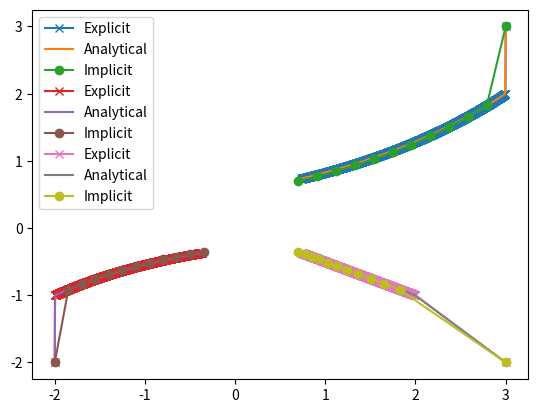

This figure's Python source:
import numpy as np
import matplotlib.pyplot as plt

A = np.array([[998, 1998], [-999, -1999]]) #matrix of differential equation system

def Explicit_Euler_method(leftBorder, rightBorder, X_t0: np.array, __step): #accuracy O(h^1)
    res_vect_list = [np.array(X_t0)]
    time = leftBorder
    while time < rightBorder:
        res_vect_list.append(res_vect_list[-1] + __step * A.dot(res_vect_list[-1]))
        time += __step
    return res_vect_list

def Implicit_Euler_method(leftBorder, rightBorder, X_t0: np.array, __step): #accuracy O(h^2)
    res_vect_list = [np.array(X_t0)]
    time = leftBorder
    while time < rightBorder:
        res_vect_list.append(np.linalg.inv(np.array([[1, 0], [0, 1]]) - __step * A).dot(res_vect_list[-1]))
        time += __step
    return res_vect_list


analyt_X = [np.array([2, -1]) * np.exp(-t) + np.array([1, -1]) * np.exp(-1000 * t) for t in np.arange(0, 1, 0.001)]
X = Implicit_Euler_method(0, 1, X_t0=[3, -2], __step=0.1)
X1 = Explicit_Euler_method(0, 1, X_t0=[3, -2], __step=0.001)


x_imp, y_imp = [x[0] for x in X], [x[1] for x in X]
x_expl, y_expl = [x[0] for x in X1], [x[1] for x in X1]
x_an, y_an = [x[0] for x in analyt_X], [x[1] for x in analyt_X]


plt.plot(np.linspace(x_expl[0], x_expl[-1], len(x_expl)), x_expl, 'x-', label ="Explicit")
plt.plot(np.linspace(x_an[0], x_an[-1], len(x_an)), x_an, '-', label ="Analytical")
plt.plot(np.linspace(x_imp[0], x_imp[-1], len(x_imp)), x_imp, 'o-', label ="Implicit")
plt.legend()
plt.show()

plt.plot(np.linspace(y_expl[0], y_expl[-1], len(y_expl)), y_expl, 'x-', label ="Explicit")
plt.plot(np.linspace(y_an[0], y_an[-1], len(y_an)), y_an, '-', label ="Analytical")
plt.plot(np.linspace(y_imp[0], y_imp[-1], len(y_imp)), y_imp, 'o-', label ="Implicit")
plt.legend()
plt.show()

plt.plot(x_expl, y_expl, 'x-',label ="Explicit")
plt.plot(x_an, y_an, label ="Analytical")
plt.plot(x_imp, y_imp, 'o-', label ="Implicit")
plt.legend()
plt.show()